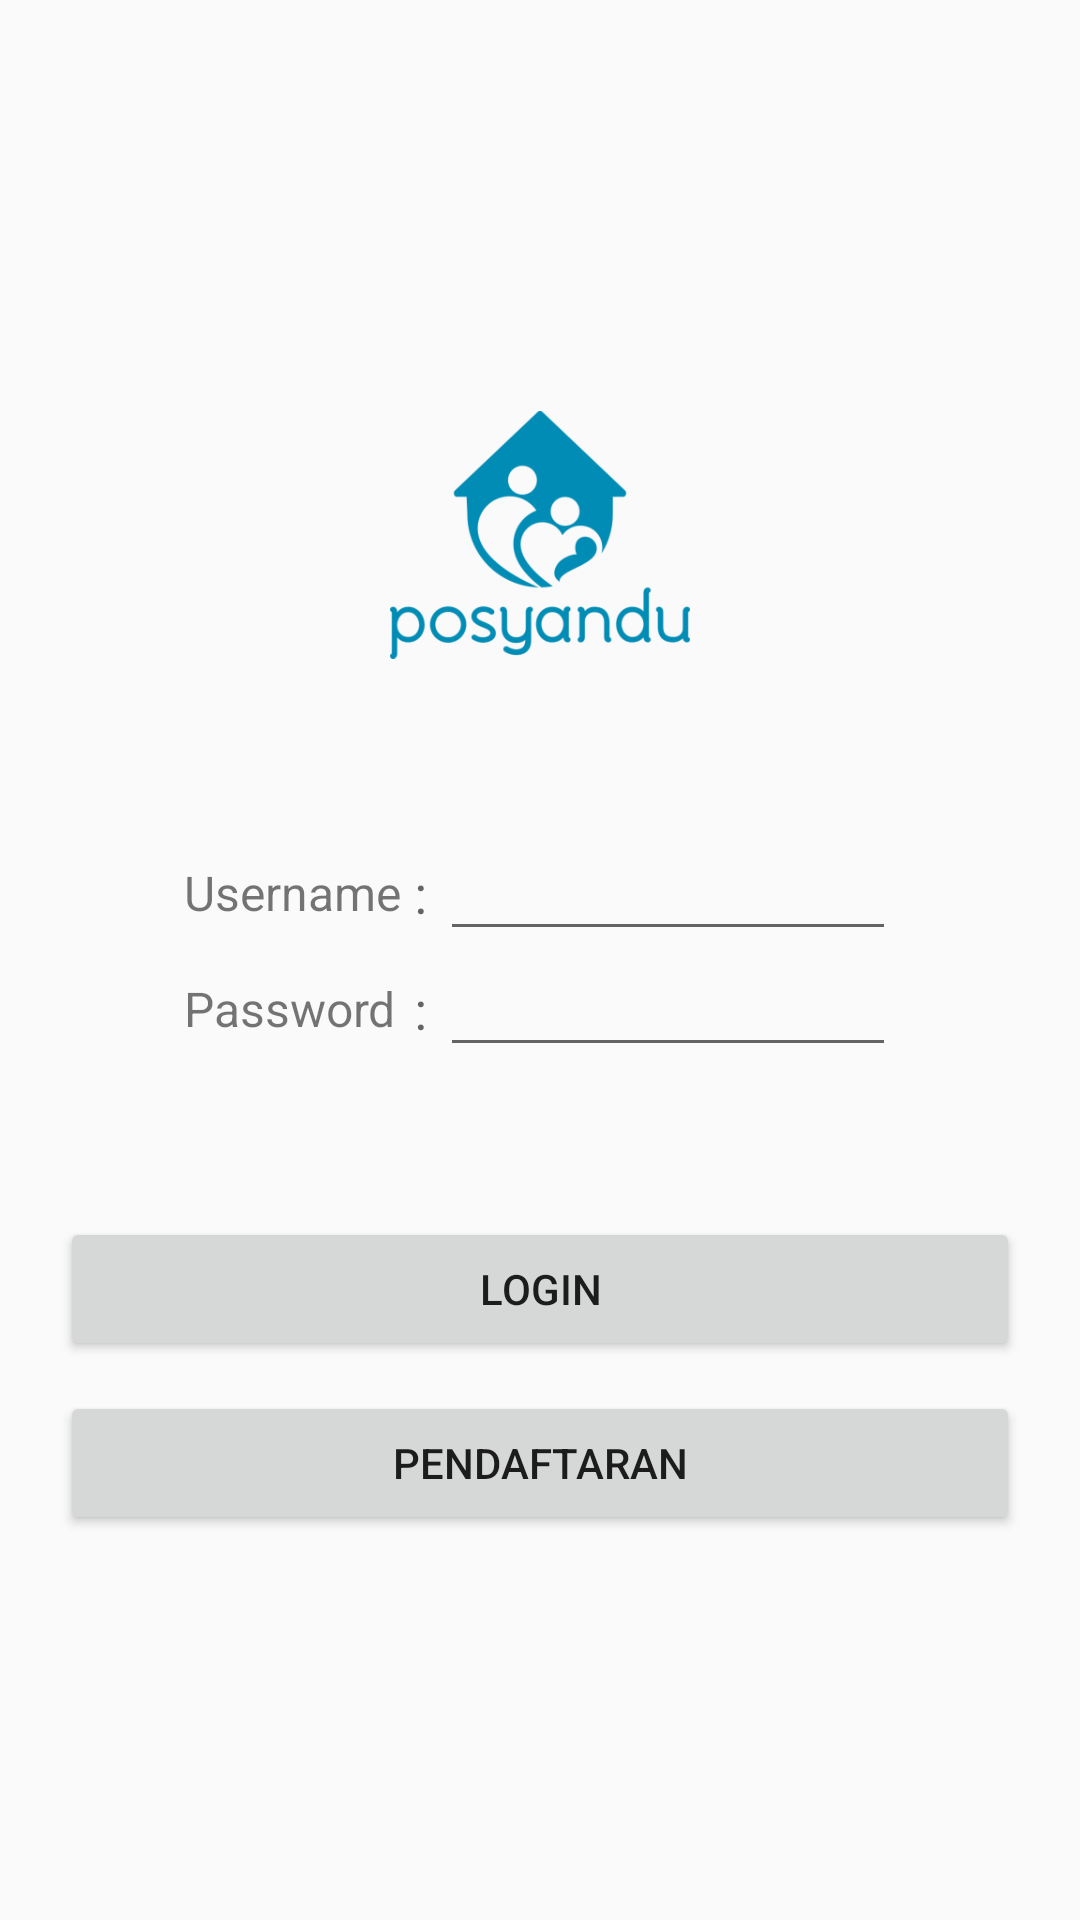

Reconstruct the res/layout file that produces this screen, plus the resources it refers to.
<!-- AndroidManifest.xml: activity theme AppTheme -->
<!-- res/layout/login.xml -->
<?xml version="1.0" encoding="utf-8"?>
<RelativeLayout
	xmlns:android="http://schemas.android.com/apk/res/android"
	android:layout_width="fill_parent"
	android:layout_height="fill_parent">

	<LinearLayout
		android:orientation="vertical"
		android:gravity="center"
		android:padding="20dp"
		android:layout_centerHorizontal="true"
		android:layout_height="match_parent"
		android:layout_width="match_parent">

		<ImageView
			android:src="@drawable/logo_posyandu"
			android:layout_width="100dp"
			android:layout_height="100dp"/>

		<TableLayout
			android:layout_height="wrap_content"
			android:layout_width="match_parent"
			android:layout_marginTop="50dp"
			android:gravity="center">

			<TableRow
				android:layout_height="wrap_content"
				android:layout_width="wrap_content"
				android:gravity="center">

				<TextView
					android:layout_height="wrap_content"
					android:layout_width="wrap_content"
					android:text="Username"
					android:textSize="@dimen/text_normal"/>

				<TextView
					android:layout_height="wrap_content"
					android:textAppearance="?android:attr/textAppearanceMedium"
					android:layout_width="wrap_content"
					android:text=" : "/>

				<EditText
					android:layout_height="wrap_content"
					android:layout_width="wrap_content"
					android:id="@+id/login_editText_username"
					android:ems="8"
					android:textSize="@dimen/text_normal"/>

			</TableRow>

			<TableRow
				android:layout_height="wrap_content"
				android:layout_width="wrap_content"
				android:gravity="center">

				<TextView
					android:layout_height="wrap_content"
					android:layout_width="wrap_content"
					android:text="Password"
					android:textSize="@dimen/text_normal"/>

				<TextView
					android:layout_height="wrap_content"
					android:textAppearance="?android:attr/textAppearanceMedium"
					android:layout_width="wrap_content"
					android:text=" : "/>

				<EditText
					android:layout_height="wrap_content"
					android:inputType="textPassword"
					android:layout_width="wrap_content"
					android:id="@+id/login_editText_password"
					android:ems="8"
					android:textSize="@dimen/text_normal"/>

			</TableRow>

		</TableLayout>

		<Button
			android:layout_height="wrap_content"
			android:layout_width="match_parent"
			android:text="LOGIN"
			android:layout_marginTop="50dp"
			android:id="@+id/login_button_login"/>

		<Button
			android:layout_height="wrap_content"
			android:layout_width="match_parent"
			android:text="PENDAFTARAN"
			android:layout_marginTop="10dp"
			android:id="@+id/login_button_pendaftaran"/>

	</LinearLayout>

	<LinearLayout
		android:layout_height="wrap_content"
		android:layout_width="wrap_content"
		android:orientation="vertical"
		android:layout_alignParentBottom="true"
		android:layout_alignParentRight="true"
		android:layout_margin="10dp"
		android:gravity="right"
		android:visibility="gone">

		<TextView
			android:layout_height="wrap_content"
			android:layout_width="wrap_content"
			android:text="Login Sebagai :"/>

		<Button
			style="?android:attr/buttonStyleSmall"
			android:layout_height="40dp"
			android:layout_width="100dp"
			android:text="Admin"
			android:textSize="10sp"/>

		<Button
			style="?android:attr/buttonStyleSmall"
			android:layout_height="40dp"
			android:layout_width="100dp"
			android:text="Kader"
			android:textSize="10sp"/>

	</LinearLayout>

</RelativeLayout>
<!-- resources referenced by this layout -->
<resources>
  <dimen name="text_normal">16sp</dimen>
  <!-- drawable logo_posyandu: png bitmap (drawable, 20959 bytes) -->
  <style name="AppTheme" parent="Theme.AppCompat.Light.NoActionBar">
  		<item name="colorPrimary">#4DB6AC</item>
  		<item name="colorPrimaryDark">#00695C</item>
  	</style>
</resources>
